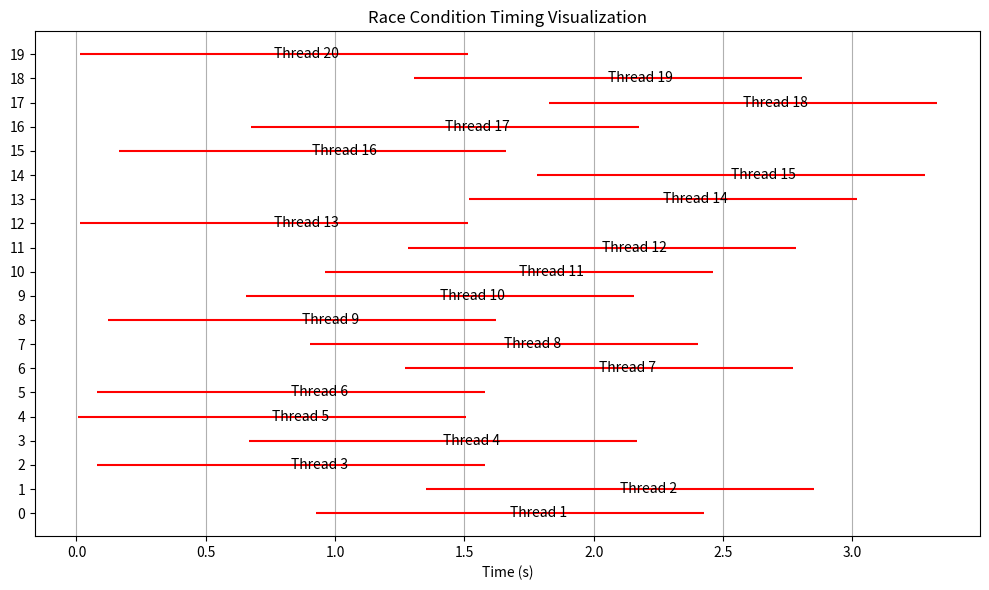

The matplotlib source for this figure: (Note: this script raises an exception after producing the figure.)
import matplotlib.pyplot as plt
import numpy as np

# Simulate race timing
threads = 20
timeline = np.random.uniform(0, 2, threads)
events = ['Read Stock', 'Check >0', 'Decrement', 'Commit']

plt.figure(figsize=(10, 6))
for i, time in enumerate(timeline):
    plt.hlines(i, time, time + 1.5, color='red')
    plt.text(time + 0.75, i, f'Thread {i+1}', va='center')

plt.yticks(range(threads))
plt.xlabel('Time (s)')
plt.title('Race Condition Timing Visualization')
plt.grid(True, axis='x')
plt.tight_layout()
plt.savefig('../screenshots/race_graph.png')
print("[+] Graph saved")
